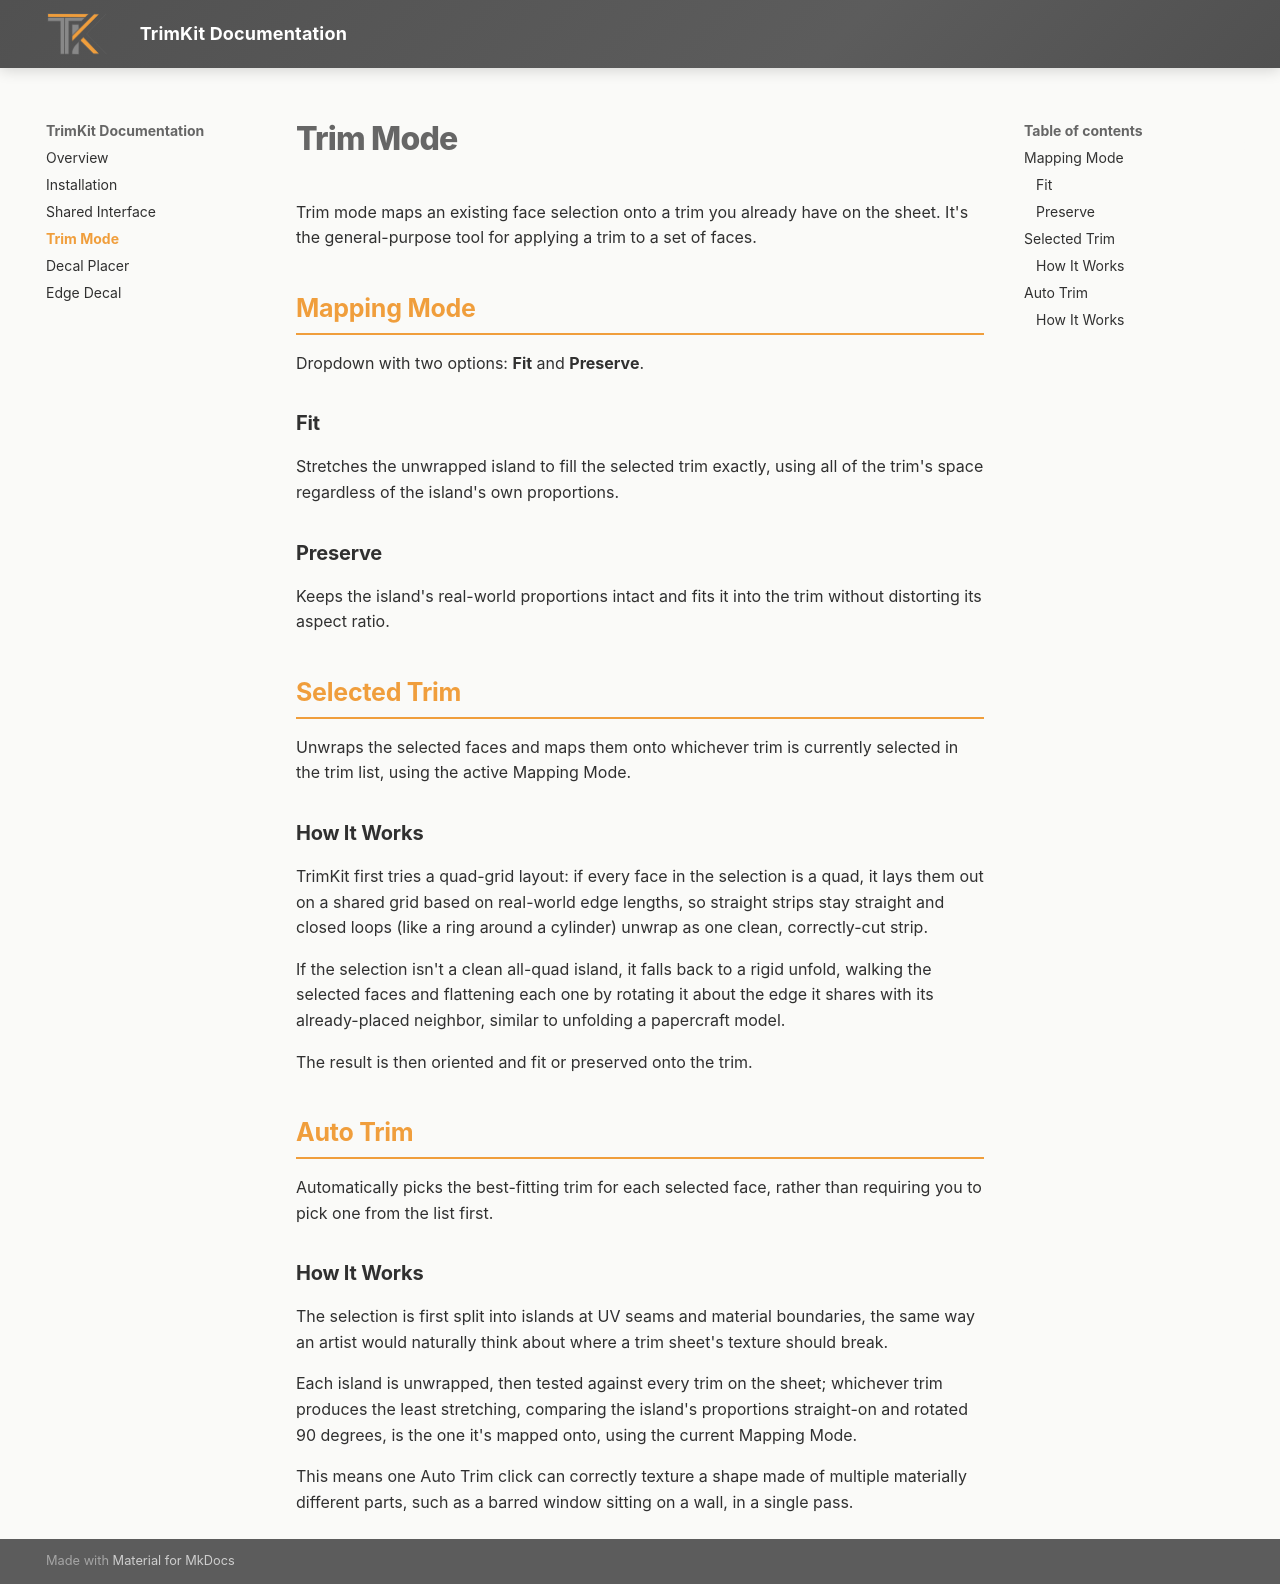

repository: TrimKit/Documentation · page: trim-mode/index.html · generator: mkdocs

# Trim Mode

Trim mode maps an existing face selection onto a trim you already have on the sheet. It's the general-purpose tool for applying a trim to a set of faces.

## Mapping Mode

Dropdown with two options: **Fit** and **Preserve**.

### Fit

Stretches the unwrapped island to fill the selected trim exactly, using all of the trim's space regardless of the island's own proportions.

### Preserve

Keeps the island's real-world proportions intact and fits it into the trim without distorting its aspect ratio.

## Selected Trim

Unwraps the selected faces and maps them onto whichever trim is currently selected in the trim list, using the active Mapping Mode.

### How It Works

TrimKit first tries a quad-grid layout: if every face in the selection is a quad, it lays them out on a shared grid based on real-world edge lengths, so straight strips stay straight and closed loops (like a ring around a cylinder) unwrap as one clean, correctly-cut strip.

If the selection isn't a clean all-quad island, it falls back to a rigid unfold, walking the selected faces and flattening each one by rotating it about the edge it shares with its already-placed neighbor, similar to unfolding a papercraft model.

The result is then oriented and fit or preserved onto the trim.

## Auto Trim

Automatically picks the best-fitting trim for each selected face, rather than requiring you to pick one from the list first.

### How It Works

The selection is first split into islands at UV seams and material boundaries, the same way an artist would naturally think about where a trim sheet's texture should break.

Each island is unwrapped, then tested against every trim on the sheet; whichever trim produces the least stretching, comparing the island's proportions straight-on and rotated 90 degrees, is the one it's mapped onto, using the current Mapping Mode.

This means one Auto Trim click can correctly texture a shape made of multiple materially different parts, such as a barred window sitting on a wall, in a single pass.
